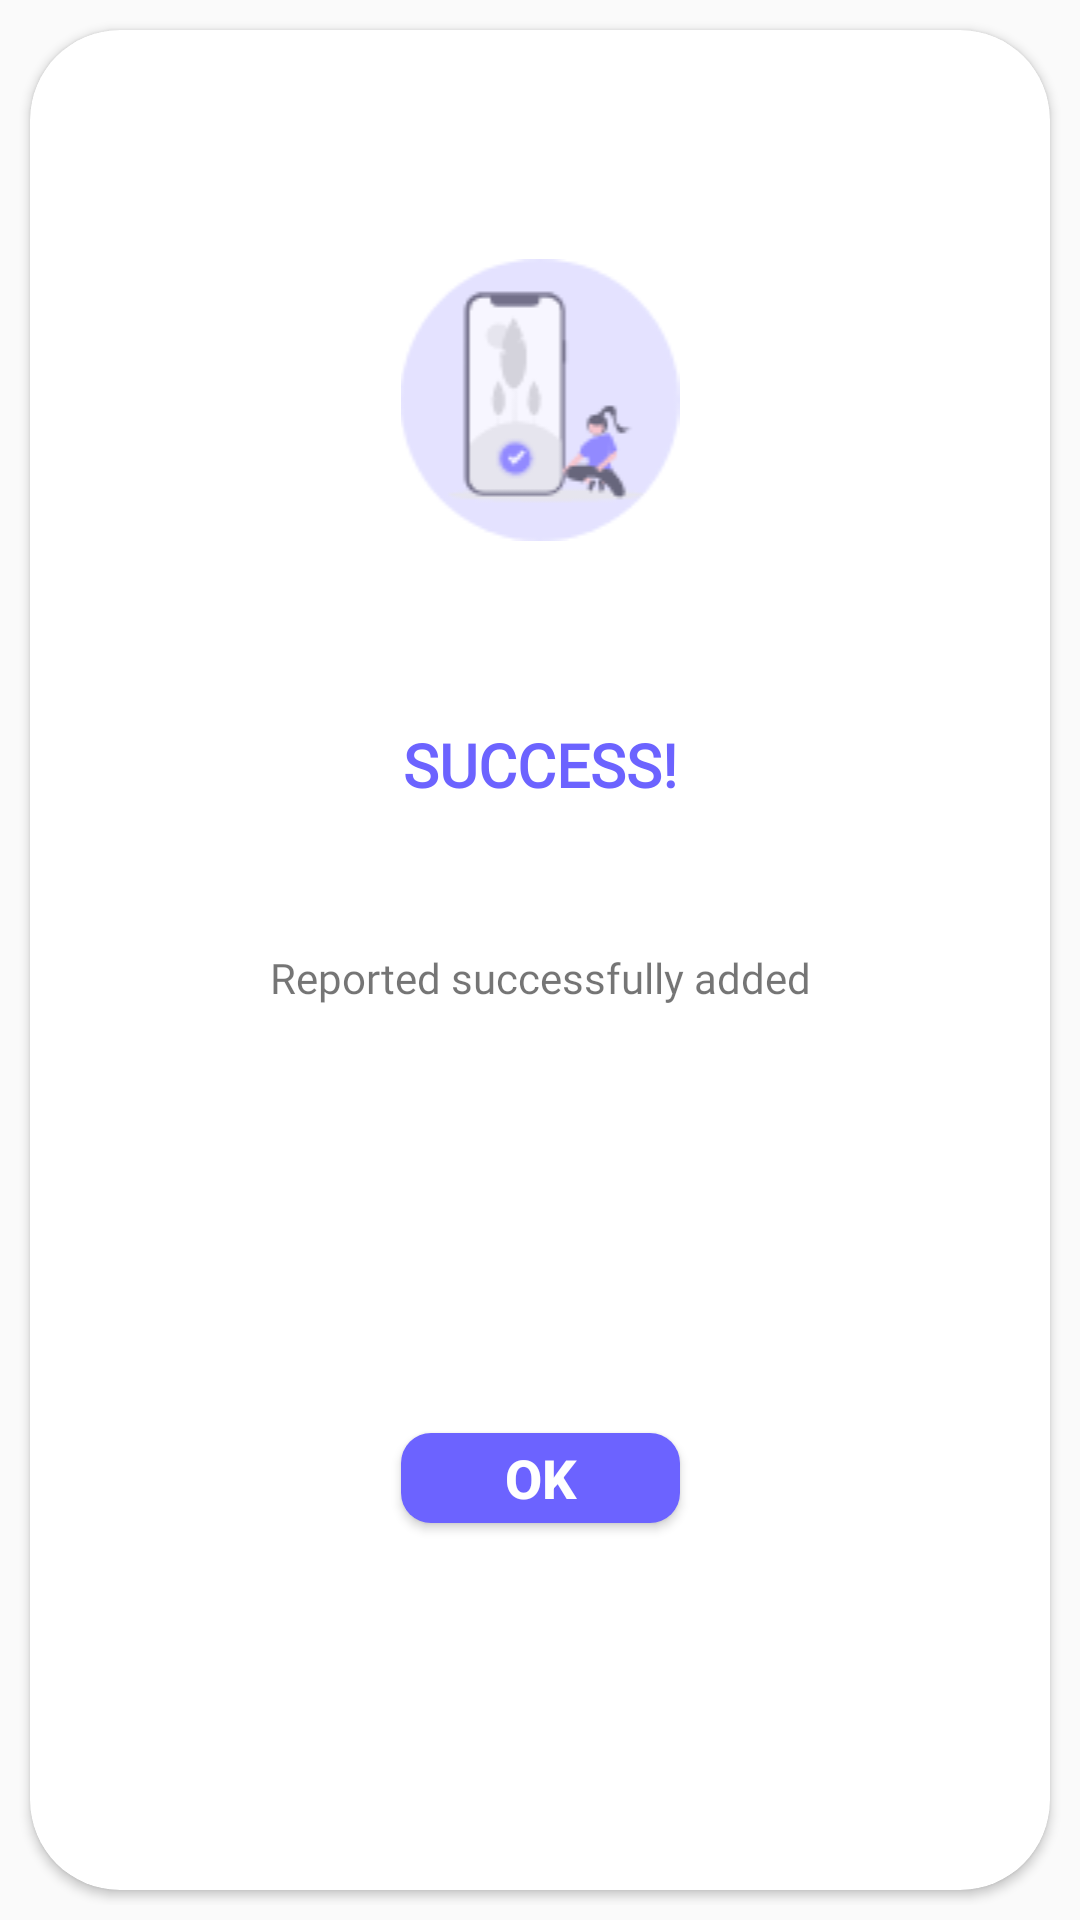

This screen was rendered from an Android layout file. Write that file and the resources it references.
<!-- AndroidManifest.xml: application theme Theme.PasigSafety -->
<!-- res/layout/crime_add_layout.xml -->
<?xml version="1.0" encoding="utf-8"?>
<androidx.constraintlayout.widget.ConstraintLayout xmlns:android="http://schemas.android.com/apk/res/android"
    android:layout_width="250dp"
    android:padding="5dp"
    android:layout_gravity="center"
    android:background="#03FFFFFF"
    android:layout_height="306dp"
    xmlns:app="http://schemas.android.com/apk/res-auto"
    xmlns:tools="http://schemas.android.com/tools">

    <androidx.cardview.widget.CardView
        android:layout_width="match_parent"
        android:layout_height="match_parent"
        app:cardCornerRadius="30dp"
        android:padding="20dp"
        android:layout_margin="5dp"
        android:elevation="20dp"
        android:background="@color/white"
        app:layout_constraintBottom_toBottomOf="parent"
        app:layout_constraintEnd_toEndOf="parent"
        app:layout_constraintStart_toStartOf="parent"
        app:layout_constraintTop_toTopOf="parent" >

        <androidx.constraintlayout.widget.ConstraintLayout
            android:layout_width="match_parent"
            android:layout_height="match_parent">

            <ImageView
                android:id="@+id/success_icon"
                android:layout_width="match_parent"
                android:layout_height="wrap_content"
                android:layout_marginBottom="20dp"
                android:src="@drawable/success_icon"
                app:layout_constraintBottom_toBottomOf="parent"
                app:layout_constraintEnd_toEndOf="parent"
                app:layout_constraintHorizontal_bias="0.0"
                app:layout_constraintStart_toStartOf="parent"
                app:layout_constraintTop_toTopOf="parent"
                app:layout_constraintVertical_bias="0.151" />

            <TextView
                android:id="@+id/textView4"
                android:layout_width="match_parent"
                android:layout_height="wrap_content"
                android:layout_marginBottom="40dp"
                android:fontFamily="@font/segoe_ui_black"
                android:text="SUCCESS!"
                android:textAlignment="center"
                android:textColor="#6C63FF"
                android:textSize="20sp"
                android:textStyle="bold"
                app:layout_constraintBottom_toBottomOf="parent"
                app:layout_constraintTop_toBottomOf="@id/success_icon"
                app:layout_constraintVertical_bias="0.159"
                tools:layout_editor_absoluteX="0dp" />

            <TextView
                android:id="@+id/textView5"
                android:layout_width="match_parent"
                android:layout_height="wrap_content"
                android:fontFamily="@font/muli"
                android:text="Reported successfully added"
                android:textAlignment="center"
                app:layout_constraintBottom_toBottomOf="parent"
                app:layout_constraintEnd_toEndOf="parent"
                app:layout_constraintHorizontal_bias="0.0"
                app:layout_constraintStart_toStartOf="parent"
                app:layout_constraintTop_toBottomOf="@+id/textView4"
                app:layout_constraintVertical_bias="0.13999999" />

            <Button
                android:id="@+id/crime_ok_btn"
                android:layout_width="93dp"
                android:layout_height="30dp"
                android:layout_marginTop="20dp"
                android:background="@drawable/success"
                android:elevation="5dp"
                android:text="Ok"
                android:textColor="#ffffff"
                android:textSize="18sp"
                android:textStyle="bold"
                app:layout_constraintBottom_toBottomOf="parent"
                app:layout_constraintEnd_toEndOf="parent"
                app:layout_constraintStart_toStartOf="parent"
                app:layout_constraintTop_toBottomOf="@id/textView5" />









        </androidx.constraintlayout.widget.ConstraintLayout>


    </androidx.cardview.widget.CardView>

</androidx.constraintlayout.widget.ConstraintLayout>
<!-- resources referenced by this layout -->
<resources>
  <color name="white">#FFFFFFFF</color>
  <!-- drawable success (drawable) -->
  <?xml version="1.0" encoding="utf-8"?>
  <selector xmlns:android="http://schemas.android.com/apk/res/android">
  
      <item>
          <shape android:shape="rectangle">
              <solid android:color="#6C63FF"/>
              <corners android:radius="10dp"/>
          </shape>
      </item>
  </selector>
  <!-- drawable success_icon: png bitmap (drawable-v24, 5827 bytes) -->
  <style name="Theme.PasigSafety" parent="Theme.MaterialComponents.Light.NoActionBar.Bridge">
          
          <item name="colorPrimary">@color/purple_500</item>
          <item name="colorPrimaryVariant">@color/purple_700</item>
          <item name="colorOnPrimary">@color/white</item>
          
          <item name="colorSecondary">@color/teal_200</item>
          <item name="colorSecondaryVariant">@color/teal_700</item>
          <item name="colorOnSecondary">@color/black</item>
          
          <item name="android:statusBarColor" tools:targetApi="l">?attr/colorPrimaryVariant</item>
          
      </style>
  <color name="purple_500">#FF6200EE</color>
  <color name="purple_700">#FF3700B3</color>
  <color name="teal_200">#FF03DAC5</color>
  <color name="teal_700">#FF018786</color>
  <color name="black">#FF000000</color>
</resources>
